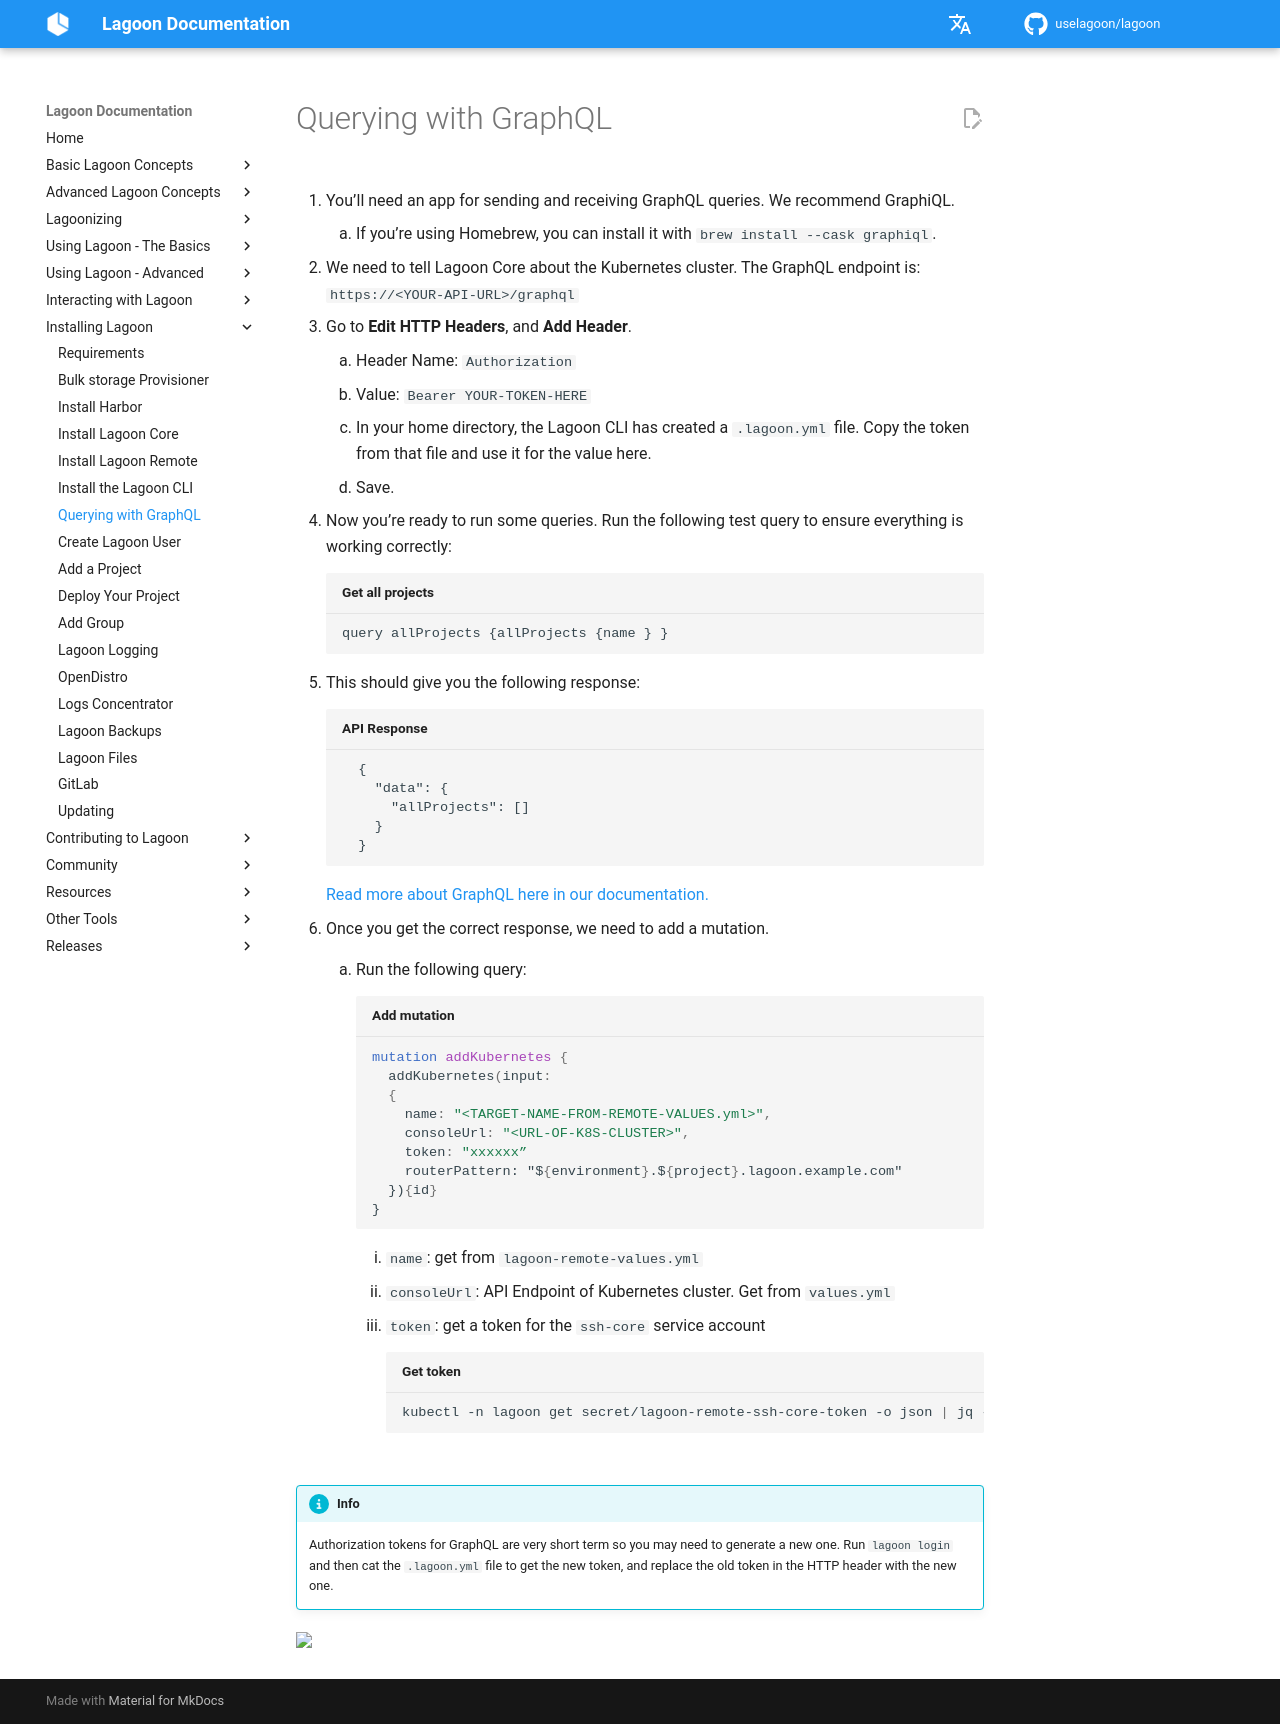

repository: uselagoon/lagoon · page: installing-lagoon/querying-graphql/index.html · generator: mkdocs

# Querying with GraphQL

1. You’ll need an app for sending and receiving GraphQL queries. We recommend GraphiQL.

  1. If you’re using Homebrew, you can install it with `brew install --cask graphiql`.

2. We need to tell Lagoon Core about the Kubernetes cluster. The GraphQL endpoint is: `https://<YOUR-API-URL>/graphql`
3. Go to **Edit HTTP Headers**, and **Add Header**.

  1. Header Name: `Authorization`
  2. Value: `Bearer YOUR-TOKEN-HERE`
  3. In your home directory, the Lagoon CLI has created a `.lagoon.yml` file. Copy the token from that file and use it for the value here.
  4. Save.

4. Now you’re ready to run some queries. Run the following test query to ensure everything is working correctly:

    ```graph title="Get all projects"
    query allProjects {allProjects {name } }
    ```

5. This should give you the following response:

  ```graph title="API Response"
    {
      "data": {
        "allProjects": []
      }
    }
  ```

  [Read more about GraphQL here in our documentation.](../interacting/graphql.md)

6. Once you get the correct response, we need to add a mutation.

  1. Run the following query:

    ```graphql title="Add mutation"
    mutation addKubernetes {
      addKubernetes(input:
      {
        name: "<TARGET-NAME-FROM-REMOTE-VALUES.yml>",
        consoleUrl: "<URL-OF-K8S-CLUSTER>",
        token: "xxxxxx”
        routerPattern: "${environment}.${project}.lagoon.example.com"
      }){id}
    }
    ```

    1. `name`: get from `lagoon-remote-values.yml`
    2. `consoleUrl`: API Endpoint of Kubernetes cluster. Get from `values.yml`
    3. `token`: get a token for the `ssh-core` service account

      ```bash title="Get token"
      kubectl -n lagoon get secret/lagoon-remote-ssh-core-token -o json | jq -r '.data.token | @base64d'
      ```

!!! Info
    Authorization tokens for GraphQL are very short term so you may need to generate a new one. Run `lagoon login` and then cat the `.lagoon.yml` file to get the new token, and replace the old token in the HTTP header with the new one.
